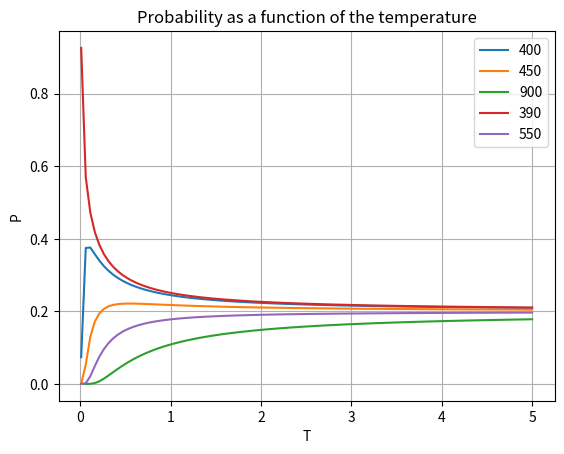

Source code (Python):
import numpy as np
from matplotlib import pyplot as plt

X = np.array([400, 450, 900, 390, 550])
T = np.linspace(0.01, 5, num=100)
P = np.empty([len(X), len(T)])
alpha = min(X)

for t, ind in zip(T, range(len(T))):
    sum = 0
    for i in range(len(X)):
        numerator = (X[i] / alpha) ** (-1 / t)
        P[i, ind] = numerator

        sum += numerator

    P[:, ind] /= sum

#print(P[:, 10]) # sanity check for the closest to example t value - 0.51...

for i in range(len(X)):
    plt.plot(T, P[i, :], label=str(X[i]))

plt.xlabel("T")
plt.ylabel("P")
plt.title("Probability as a function of the temperature")
plt.legend()
plt.grid()
plt.show()
exit()
